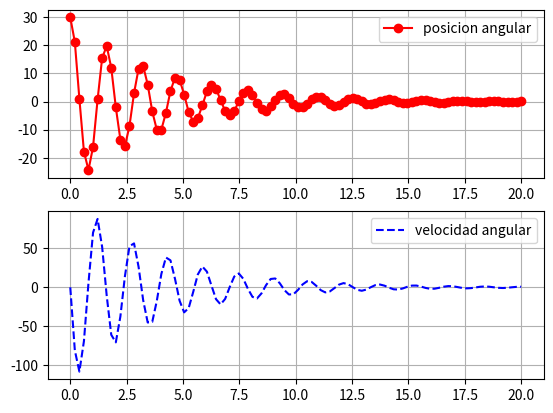

Reproduce this figure in Python.
#!/usr/bin/env python3
# -*- coding: utf-8 -*-
"""
Created on Mon Mar  1 14:00:15 2021

[redacted]
"""

#programa del pendulo simple
#resuelto con rk4
# modelo con ecuacion diferencial de orden superior

import numpy as np
import matplotlib.pyplot as plt
from math import pi


#funcion  a resolver (vectorial)
def fode(t,y):
    
    #dydt=np.array([y[1],-gra/(L*m)*np.sin(y[0])])  #sin rozamiento
    dydt=np.array([y[1],-gra/(L*m)*np.sin(y[0])-(a/m)*y[1]])  #con rozamiento
    
    return dydt


def mRK4(t,y,h,f):
    
    t=t+h
    
    k1=h*f(t,y)
    k2=h*f(t+h/2,y+k1/2)
    k3=h*f(t+h/2,y+k2/2)
    k4=h*f(t+h,y+k3)
    y=y+(k1+2*k2+2*k3+k4)/6
    
    return t,y


########### main  #################3

#parametros fisicos
L=0.6 # longitud pendulo en m
gra=9.8 #m/s2
m=1. #masa en kg
a=0.5 #coeficiente de arrastre


#parametros del tiempo
ti=0.  #tiempo inicial en s
tf=20.  #tiempo final en s
n=100 #numero de datos
h=(tf-ti)/(n-1)  #paso del tiempo

#declaracion vectores
tiempo=np.zeros(n)
y=np.zeros([n,2],float)  #matriz


#condiciones iniciales
initial_theta=np.radians(30) #posicion angular inicial en rad

initial_thetap=np.radians(0)  # velocidad angular inicial en rad/s

y[0,0]=initial_theta

y[0,1]=initial_thetap

#calculo por RK4
for i in range(1,n):
    
    tiempo[i],y[i,0:2]=mRK4(tiempo[i-1],y[i-1,0:2],h,fode)



    
#grafico
plt.figure(1)

plt.subplot(2,1,1)
plt.plot(tiempo,y[:,0]*180/pi,'o-',color='r',label='posicion angular')
plt.legend()
plt.grid()

plt.subplot(2,1,2)
plt.plot(tiempo,y[:,1]*180/pi,'--',color='b',label='velocidad angular')
plt.legend()
plt.grid()


# #animacion
# dim=len(tiempo)
# plt.figure(2)
# for i in range(0,dim):
#     plt.xlim(-1,1)
#     plt.ylim(-1,1)
    
#     posx=L*np.cos(pi/2-y[i,0])
#     posy=-L*np.sin(pi/2-y[i,0])
    
#     datax,datay=[0,posx],[0,posy]
#     plt.plot(datax,datay,color='r')
    
#     titulo='theta:'+str(y[i,0]*180/pi)
#     plt.title(titulo)
    
#     plt.grid()
#     plt.pause(0.001)#detener el código unos segundos









    
    